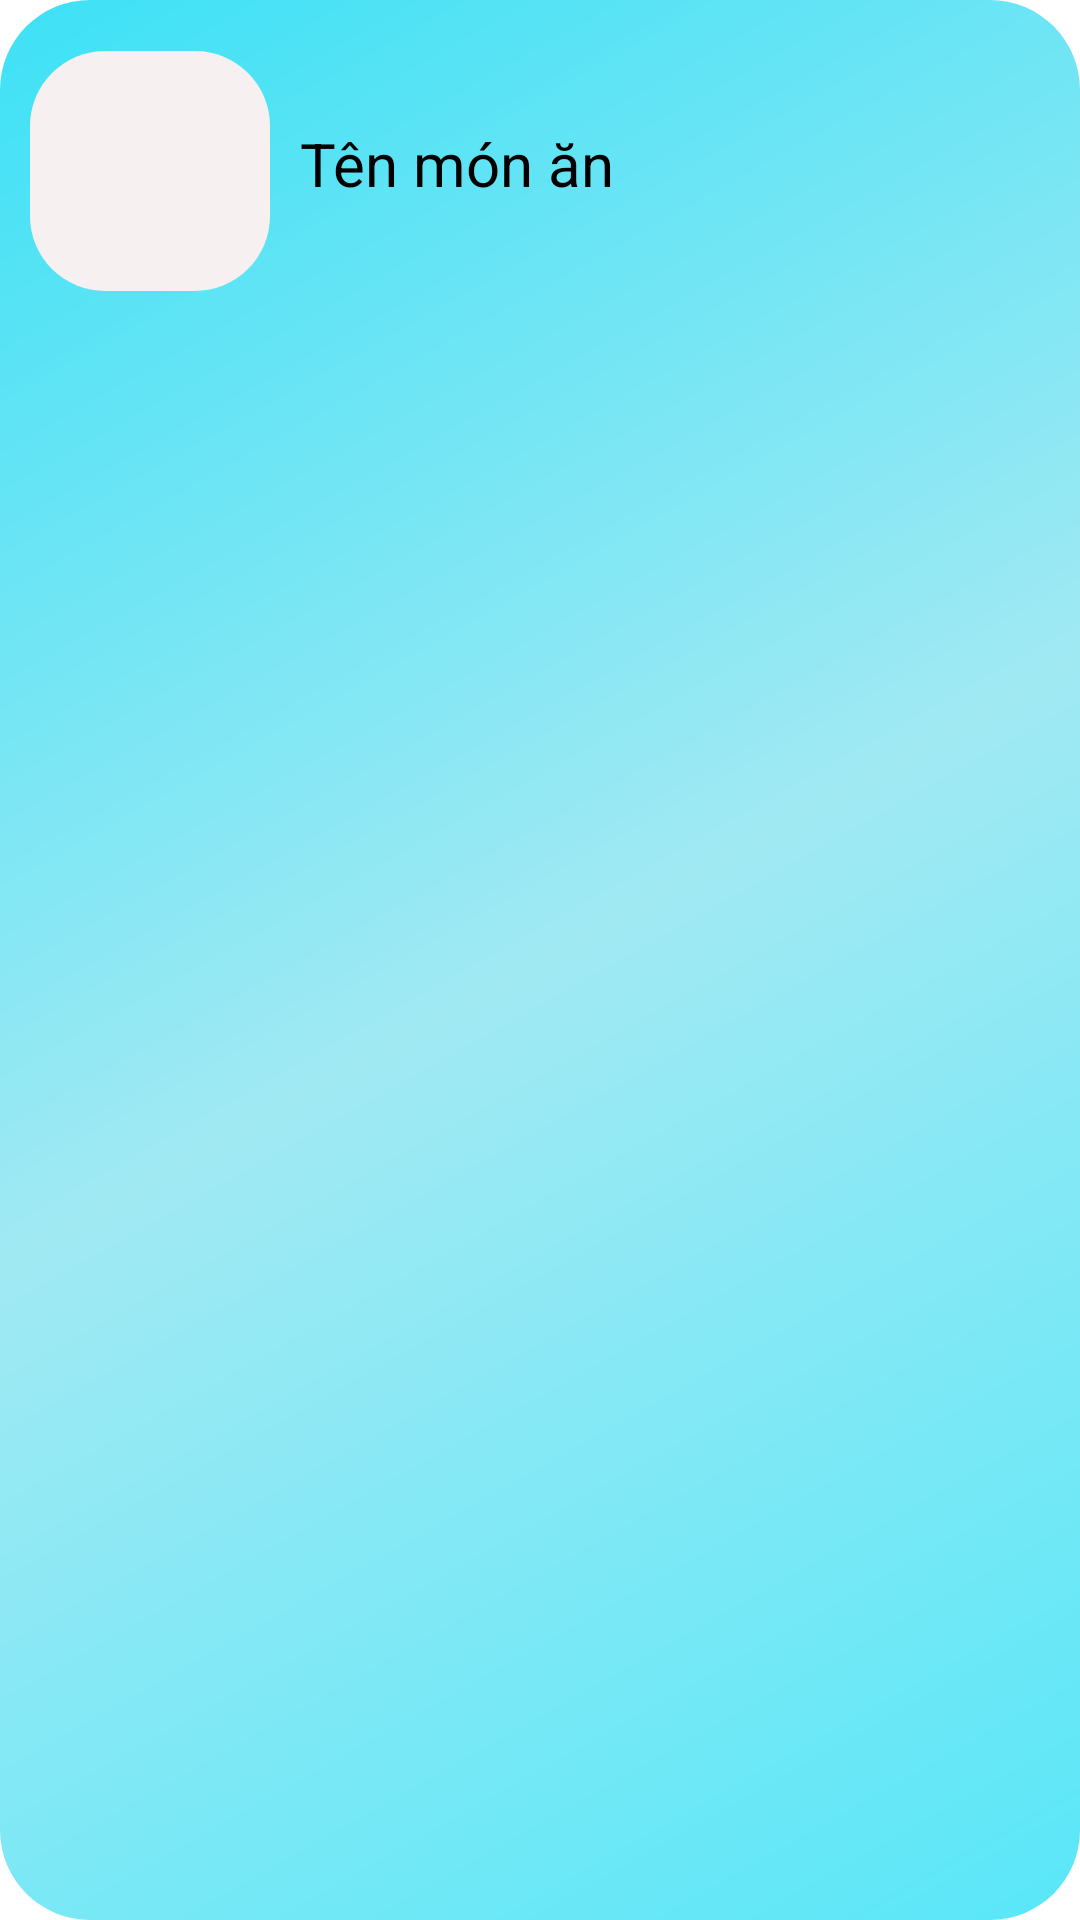

This screen was rendered from an Android layout file. Write that file and the resources it references.
<!-- AndroidManifest.xml: application theme Theme.App_monan_bai2 -->
<!-- res/layout/custom_selectedfood.xml -->
<?xml version="1.0" encoding="utf-8"?>
<LinearLayout xmlns:android="http://schemas.android.com/apk/res/android"
    android:layout_width="match_parent"
    android:layout_height="120dp"
    android:layout_marginTop="10dp"
    android:layout_marginBottom="20dp"
    android:background="@drawable/custom_listview"
    android:orientation="horizontal"
    android:padding="10dp">

    <ImageView
        android:background="@drawable/background_image"
        android:id="@+id/imgslt"
        android:layout_width="80dp"
        android:layout_height="80dp"
        android:layout_marginTop="7dp"
        android:padding="10dp" />

    <LinearLayout
        android:layout_width="match_parent"
        android:layout_height="match_parent"
        android:orientation="vertical">

        <TextView
            android:id="@+id/tvtenmonanslt"
            android:layout_width="match_parent"
            android:layout_height="30dp"
            android:layout_marginLeft="10dp"
            android:layout_marginTop="31dp"
            android:text="Tên món ăn"
            android:textColor="@color/black"
            android:textSize="20dp" />
    </LinearLayout>

</LinearLayout>
<!-- resources referenced by this layout -->
<resources>
  <!-- drawable background_image (drawable) -->
  <?xml version="1.0" encoding="utf-8"?>
  <shape xmlns:tools="http://schemas.android.com/tools"
      xmlns:android="http://schemas.android.com/apk/res/android"
      tools:ignore="ExtraText">
      android:shape="rectangle">
      <solid android:color="#F6F0F0" />
      <corners android:radius="25dp" />
  
  
  </shape>
  <!-- drawable custom_listview (drawable) -->
  <?xml version="1.0" encoding="utf-8"?>
  <shape xmlns:tools="http://schemas.android.com/tools"
      xmlns:android="http://schemas.android.com/apk/res/android"
      tools:ignore="ExtraText">
      android:shape="rectangle">
      <solid android:color="#FDF8F8" />
      <corners android:radius="30dp" />
      <gradient
          android:angle="135"
          android:centerColor="#A0E9F3"
          android:endColor="#3DE1F6"
          android:startColor="#59E7F8"
          android:type="linear" />
  
  </shape>
  <style name="Theme.App_monan_bai2" parent="Theme.MaterialComponents.DayNight.NoActionBar">
          
          <item name="colorPrimary">#F6DB95</item>
          <item name="colorPrimaryVariant">#95A2F6</item>
  
          <item name="colorOnPrimary">@color/white</item>
          
          <item name="colorSecondary">@color/teal_200</item>
          <item name="colorSecondaryVariant">@color/teal_700</item>
          <item name="colorOnSecondary">@color/black</item>
          
          <item name="android:statusBarColor">?attr/colorPrimaryVariant</item>
          
      </style>
  <!-- not gathered from this repository: default colours our renderer supplied (Android Studio template values) -->
  <color name="teal_200">#FF03DAC5</color>
  <color name="teal_700">#FF018786</color>
  <color name="black">#FF000000</color>
  <color name="white">#FFFFFFFF</color>
</resources>
